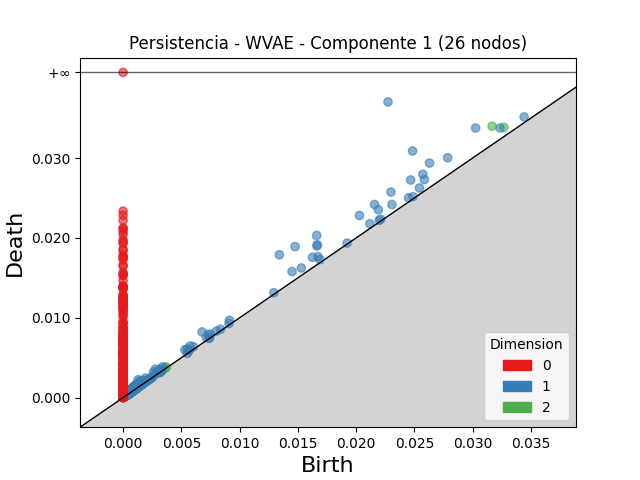

Source data for this figure (header and first rows):
dimension, birth, death
2, 0.03167, 0.03398
2, 0.03269, 0.03382
2, 0.001245, 0.001426
2, 0.003658, 0.003834
2, 0.000597, 0.0007354
2, 0.001485, 0.001614
2, 0.003525, 0.003641
2, 0.001064, 0.001168
2, 0.001202, 0.001304
2, 0.00111, 0.001205
2, 0.0009957, 0.001089
2, 0.001125, 0.001203
2, 0.001153, 0.00123
2, 0.0009632, 0.001039
2, 0.0006073, 0.0006824
2, 0.0006051, 0.0006799
2, 0.0009912, 0.001066
2, 0.003348, 0.003416
2, 0.0006186, 0.0006842
2, 0.0009521, 0.001015
2, 0.0006426, 0.0007054
2, 0.0007777, 0.0008374
2, 0.0005464, 0.0006054
2, 0.0007209, 0.0007797
2, 0.001156, 0.001213
2, 0.001545, 0.001601
2, 0.0008539, 0.0009103
2, 0.0006238, 0.0006751
2, 0.0005975, 0.0006484
2, 0.0007963, 0.0008466
2, 0.003711, 0.003757
2, 0.0008786, 0.0009244
2, 0.0007972, 0.0008427
2, 0.001006, 0.00105
2, 0.0009331, 0.000976
2, 0.001063, 0.001106
2, 0.0008998, 0.0009419
2, 0.001138, 0.001179
2, 0.0006931, 0.000734
2, 0.00077, 0.0008107
2, 0.0005652, 0.0006048
2, 0.0005715, 0.000611
2, 0.0005991, 0.0006384
2, 0.0009374, 0.000971
2, 0.0008976, 0.0009312
2, 0.0007074, 0.0007404
2, 0.001466, 0.001498
2, 0.001663, 0.001695
2, 0.0005738, 0.0006055
2, 0.0007166, 0.0007474
2, 0.0004645, 0.0004942
2, 0.0005347, 0.0005644
2, 0.0006707, 0.0006998
2, 0.000712, 0.0007405
2, 0.0006553, 0.0006815
2, 0.0005517, 0.0005779
2, 0.0007425, 0.0007683
2, 0.0004929, 0.0005184
2, 0.0005538, 0.0005792
2, 0.0004315, 0.0004567
... 5,453 more rows
